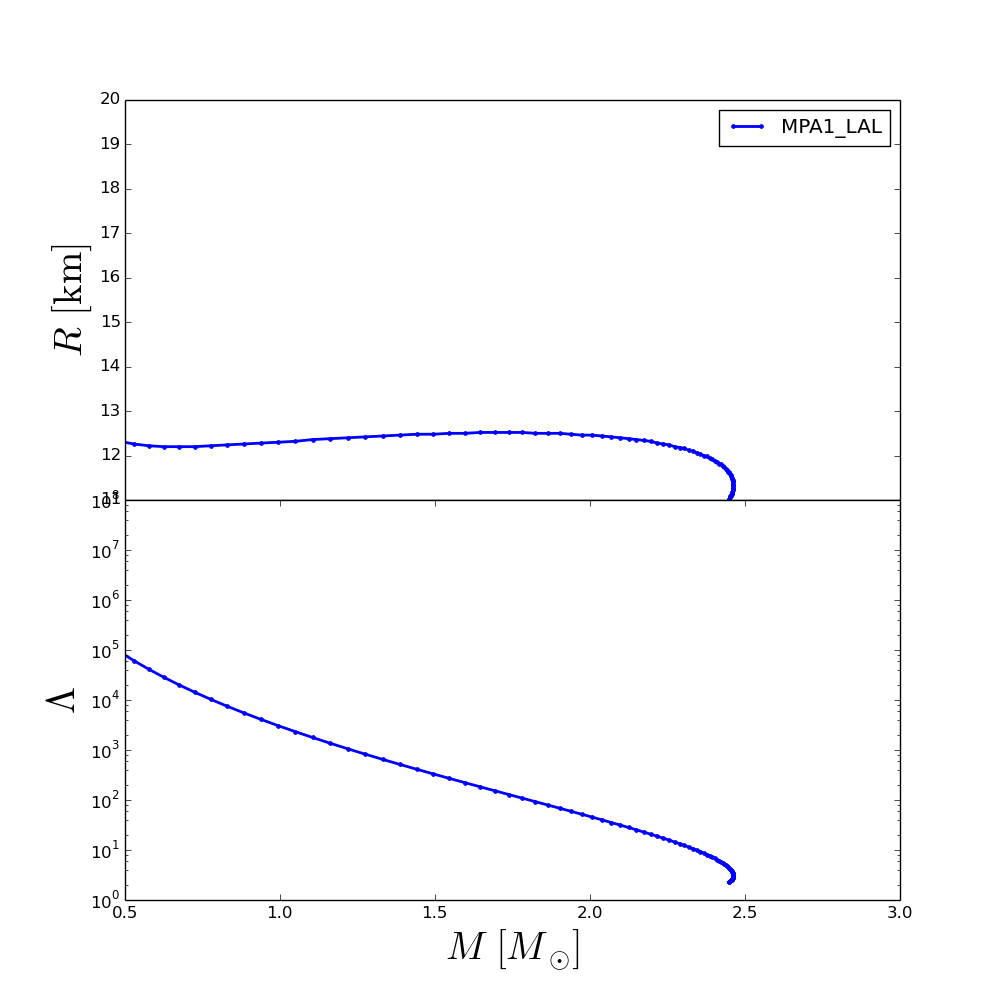

Data behind this chart, as committed beside it:
rhoc, R, M, Lambda
2.240000000000000000e+14, 1.999999999999991473e+01, 1.166831334888695504e-01, 9.182607523110094666e+07
2.388404040404040625e+14, 1.999999999999991473e+01, 1.291553660512449186e-01, 4.844451368203974515e+07
2.536808080808081562e+14, 1.999999999999991473e+01, 1.438817205994845083e-01, 2.594807485898929089e+07
2.685212121212122188e+14, 1.834000829999992277e+01, 1.611029781134872552e-01, 1.423388433697135746e+07
2.833616161616163125e+14, 1.664001679999993044e+01, 1.807722323486728733e-01, 8.020477483926655725e+06
2.982020202020203750e+14, 1.542002289999993714e+01, 2.028187090512684199e-01, 4.627771869491970167e+06
3.130424242424244375e+14, 1.454002729999994159e+01, 2.273820678923984540e-01, 2.719093876148984767e+06
3.278828282828285000e+14, 1.390003049999994467e+01, 2.546368577059961447e-01, 1.620971648415651405e+06
3.427232323232326250e+14, 1.340003299999994724e+01, 2.846362071185046805e-01, 9.802468578627386596e+05
3.575636363636366875e+14, 1.304003479999994930e+01, 3.174536653059958358e-01, 6.008841625425005332e+05
3.724040404040407500e+14, 1.278003609999995049e+01, 3.534113624562610911e-01, 3.720136450451082783e+05
3.872444444444448750e+14, 1.256003719999995027e+01, 3.932799674228791842e-01, 2.308415732424760936e+05
4.020848484848488750e+14, 1.242003789999995078e+01, 4.365459102004830561e-01, 1.447688088642698131e+05
4.169252525252530000e+14, 1.232003839999995165e+01, 4.822514087220667323e-01, 9.263292900959722465e+04
4.317656565656570625e+14, 1.226003869999995288e+01, 5.292276057811571288e-01, 6.092599804653547471e+04
4.466060606060611250e+14, 1.222003889999995252e+01, 5.769985320911422688e-01, 4.114872065924914932e+04
4.614464646464652500e+14, 1.220003899999995234e+01, 6.253519747700631015e-01, 2.845730864725235006e+04
4.762868686868692500e+14, 1.220003899999995234e+01, 6.745844658734806432e-01, 2.003479830463145117e+04
4.911272727272733750e+14, 1.220003899999995234e+01, 7.251357082515963448e-01, 1.427886030307008514e+04
5.059676767676774375e+14, 1.222003889999995252e+01, 7.769513501397902200e-01, 1.029095249986142335e+04
5.208080808080815000e+14, 1.224003879999995270e+01, 8.296981841147955672e-01, 7.503213247479376150e+03
5.356484848484856250e+14, 1.226003869999995288e+01, 8.834458052887796953e-01, 5.524661136902135695e+03
5.504888888888896875e+14, 1.228003859999995129e+01, 9.377277860505489615e-01, 4.113107615701385839e+03
5.653292929292937500e+14, 1.230003849999995147e+01, 9.927513079220536829e-01, 3.088155706556295627e+03
5.801696969696977500e+14, 1.232003839999995165e+01, 1.048732141181551336e+00, 2.333923163638872211e+03
5.950101010101018750e+14, 1.236003819999995201e+01, 1.105112016237732586e+00, 1.778602185255274890e+03
6.098505050505060000e+14, 1.238003809999995219e+01, 1.161674786276394533e+00, 1.366760349466733942e+03
6.246909090909100000e+14, 1.240003799999995238e+01, 1.218186329663263345e+00, 1.059038842582534244e+03
6.395313131313141250e+14, 1.242003789999995078e+01, 1.274467731321454078e+00, 8.272841168010352249e+02
6.543717171717182500e+14, 1.244003779999995096e+01, 1.330674025426791252e+00, 6.505682143914306153e+02
6.692121212121222500e+14, 1.246003769999995114e+01, 1.386377822564453632e+00, 5.153923593569743389e+02
6.840525252525263750e+14, 1.248003759999995133e+01, 1.441228151604078134e+00, 4.116952019903649216e+02
6.988929292929305000e+14, 1.248003759999995133e+01, 1.494734509156487867e+00, 3.319383970103352794e+02
7.137333333333345000e+14, 1.250003749999995151e+01, 1.546550744081980122e+00, 2.702603157485536940e+02
7.285737373737385000e+14, 1.250003749999995151e+01, 1.597027971069139962e+00, 2.217305567597030063e+02
7.434141414141427500e+14, 1.252003739999995169e+01, 1.645986140574437595e+00, 1.833233895396934088e+02
7.582545454545467500e+14, 1.252003739999995169e+01, 1.693221665408302545e+00, 1.527871269046795533e+02
7.730949494949507500e+14, 1.252003739999995169e+01, 1.738559531357543930e+00, 1.283658849243352051e+02
7.879353535353548750e+14, 1.252003739999995169e+01, 1.782127475094870128e+00, 1.086238426031649311e+02
8.027757575757590000e+14, 1.250003749999995151e+01, 1.823888582131376390e+00, 9.255286164926867798e+01
8.176161616161630000e+14, 1.250003749999995151e+01, 1.863902399250765063e+00, 7.936064096102909105e+01
8.324565656565671250e+14, 1.250003749999995151e+01, 1.902166735309942069e+00, 6.846972184181939269e+01
8.472969696969712500e+14, 1.248003759999995133e+01, 1.938844156380539419e+00, 5.938408115621847116e+01
8.621373737373752500e+14, 1.246003769999995114e+01, 1.973889504601428424e+00, 5.178293835060495098e+01
8.769777777777793750e+14, 1.246003769999995114e+01, 2.007345444164480242e+00, 4.537401600250561984e+01
8.918181818181833750e+14, 1.244003779999995096e+01, 2.039072265217517277e+00, 3.997598595513662190e+01
9.066585858585875000e+14, 1.242003789999995078e+01, 2.069067718511223841e+00, 3.540801194423330855e+01
9.214989898989916250e+14, 1.240003799999995238e+01, 2.097468299165520911e+00, 3.152006373183984067e+01
9.363393939393956250e+14, 1.238003809999995219e+01, 2.124295499410983723e+00, 2.818786669296691372e+01
9.511797979797997500e+14, 1.236003819999995201e+01, 2.149596587565033801e+00, 2.531999188417557889e+01
9.660202020202037500e+14, 1.234003829999995183e+01, 2.173436977308371265e+00, 2.284477610051609275e+01
9.808606060606078750e+14, 1.232003839999995165e+01, 2.195892502848829420e+00, 2.069098911349035674e+01
9.957010101010120000e+14, 1.228003859999995129e+01, 2.217055135786097697e+00, 1.881008821376107321e+01
1.010541414141416000e+15, 1.226003869999995288e+01, 2.236815112011354412e+00, 1.717069240076017422e+01
1.025381818181820125e+15, 1.224003879999995270e+01, 2.255424312990878644e+00, 1.572735445025043077e+01
1.040222222222224250e+15, 1.220003899999995234e+01, 2.272900225815586150e+00, 1.444718165975708857e+01
1.055062626262628250e+15, 1.218003909999995216e+01, 2.289190684462236280e+00, 1.332002838717686188e+01
1.069903030303032375e+15, 1.216003919999995198e+01, 2.304454740187983575e+00, 1.231732153279877906e+01
1.084743434343436375e+15, 1.212003939999995339e+01, 2.318786319145283770e+00, 1.141586347443325167e+01
1.099583838383840500e+15, 1.210003949999995321e+01, 2.332071714051279887e+00, 1.061442068627466639e+01
... 40 more rows
